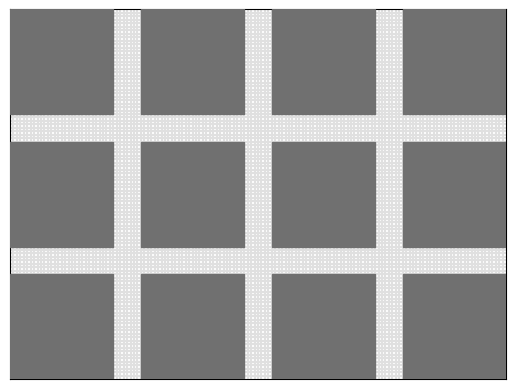

Here is the Python script that generated this plot:
# 2020.08.31
# 시각화용 환경

import numpy as np
import random
import matplotlib.pyplot as plt
from matplotlib.patches import Rectangle
from matplotlib.animation import FuncAnimation

ROW, COL = 2, 3
LANE = 4
LEN = 30

layer = {"loc": 0, "next": 1, "check": 2, "row": 3, "col": 4, "lane": 5, "light": 6, "goal": 7}
board = np.zeros((LEN * (ROW + 1) + ROW * LANE * 2,
                  LEN * (COL + 1) + COL * LANE * 2, 8), dtype=np.int32)
# print("shape", board.shape)
for i in range(ROW):
    r = LEN * (i + 1) + LANE * 2 * i
    board[r: r + LANE * 2, :, layer["row"]] = i
    board[r: r + LANE, 0: LEN, layer["col"]] = 0
    board[r + LANE: r + LANE * 2, board.shape[1] - LEN: board.shape[1], layer["col"]] = COL - 1
    board[r: r + LANE, :, layer["light"]] = 1
    board[r + LANE: r + LANE * 2, :, layer["light"]] = 3
for i in range(COL):
    c = LEN * (i + 1) + LANE * 2 * i
    board[:, c: c + LANE * 2, layer["col"]] = i
    board[0: LEN, c + LANE: c + LANE * 2, layer["row"]] = 0
    board[board.shape[0] - LEN: board.shape[0], c: c + LANE, layer["row"]] = ROW - 1
    board[:, c: c + LANE, layer["light"]] = 0
    board[:, c + LANE: c + LANE * 2, layer["light"]] = 2
for i in range(LANE):
    for j in range(ROW):
        board[LEN * (j + 1) + LANE * 2 * j + i, :, layer["lane"]] = LANE - i
        board[(LEN + LANE * 2) * (j + 1) - 1 - i, :, layer["lane"]] = LANE - i
    for j in range(COL):
        board[:, LEN * (j + 1) + LANE * 2 * j + i, layer["lane"]] = LANE - i
        board[:, (LEN + LANE * 2) * (j + 1) - 1 - i, layer["lane"]] = LANE - i
for i in range(ROW):
    for j in range(COL):
        r = LEN * (i + 1) + LANE * 2 * i
        c = LEN * (j + 1) + LANE * 2 * j

        # 신호 확인 좌표 (layer 2)
        board[r - 1, c: c + LANE, layer["check"]] = 1
        board[r: r + LANE, c + LANE * 2, layer["check"]] = 1
        board[r + LANE * 2, c + LANE: c + LANE * 2, layer["check"]] = 1
        board[r + LANE: r + LANE * 2, c - 1, layer["check"]] = 1

        # 행 (layer 3)
        board[r - LEN: r, c: c + LANE, layer["row"]] = i
        board[r + LANE * 2: r + LANE * 2 + LEN, c + LANE: c + LANE * 2, layer["row"]] = i

        # 열 (layer 4)
        board[r: r + LANE, c + LANE * 2: c + LANE * 2 + LEN, layer["col"]] = j
        board[r + LANE: r + LANE * 2, c - LEN: c, layer["col"]] = j

        # 신호등 (layer 6)
        board[r: r + LANE * 2, c: c + LANE * 2, layer["light"]] = -1

# start, goal list 생성
start = []
goal = []
for i in range(ROW):
    r = LEN * (i + 1) + LANE * 2 * i
    for j in range(LANE):
        start.append([r + j, board.shape[1] - 1])
        goal.append([r + j, 0])
        board[r + j, 0, layer["goal"]] = 1
    for j in range(LANE, LANE * 2):
        start.append([r + j, 0])
        goal.append([r + j, board.shape[1] - 1])
        board[r + j, board.shape[1] - 1, layer["goal"]] = 1
for i in range(COL):
    c = LEN * (i + 1) + LANE * 2 * i
    for j in range(LANE):
        start.append([0, c + j])
        goal.append([board.shape[0] - 1, c + j])
        board[board.shape[0] - 1, c + j, layer["goal"]] = 1
    for j in range(LANE, LANE * 2):
        start.append([board.shape[0] - 1, c + j])
        goal.append([0, c + j])
        board[0, c + j, layer["goal"]] = 1

direct = {0: (-1, 0),   # 북
          1: (-1, 1),   # 북동
          2: (0, 1),    # 동
          3: (1, 1),    # 남동
          4: (1, 0),    # 남
          5: (1, -1),   # 남서
          6: (0, -1),   # 서
          7: (-1, -1)}  # 북서
way = {"str": 0, "lft": 1, "rgt": 2, "U": 3}
light = {"lr": 0, "ud": 1, "tlr": 2, "tud": 3, "stp": 4}
intersection = np.zeros((ROW, COL))

cars = []                   # 자동차 담는 list
out_indices = []            # 도시 탈출한 자동차 인덱스 담는 list
indices = []

# 도시 유입 확률 - 지금은 랜덤이지만 사용자 지정으로 만들 수 있음
enter_prob = np.random.rand(2 * (ROW + COL)) / 6

# 생성지 - 도착지 확률
to_where_prob = np.random.rand(2 * (ROW + COL), 2 * (ROW + COL))
to_where_prob = to_where_prob / to_where_prob.sum(axis=1)[:, None]


class Car:
    def __init__(self, lc, gl):
        self.loc = lc       # 현 좌표
        self.goal = gl      # 목적지 좌표
        self.lane = None    # 목표 차선
        self.direct = None  # direct{} key 저장
        self.nav = []       # 이상적 way{} value list
        self.time = 0       # 정차 시간


# (현 방향, 나중 방향) 받아 way 반환
def get_way(vector1, vector2):
    dtm = vector1[0] * vector2[1] - vector1[1] * vector2[0]
    if dtm == 1:
        return way["lft"]
    if dtm == -1:
        return way["rgt"]
    if vector1[0] == vector2[0] and vector1[1] == vector2[1]:
        return way["str"]
    return way["U"]


# nav 설정
def set_nav(car):
    dr = board[car.goal[0], car.goal[1], layer["row"]] - board[car.loc[0], car.loc[1], layer["row"]]
    dc = board[car.goal[0], car.goal[1], layer["col"]] - board[car.loc[0], car.loc[1], layer["col"]]
    gl = board[car.goal[0], car.goal[1], layer["light"]]

    arr = []

    for i in range(int(abs(dr))):
        arr.append((dr / abs(dr), 0))
    for i in range(int(abs(dc))):
        arr.append((0, dc / abs(dc)))

    random.shuffle(arr)

    if len(arr) > 0:
        car.nav = []
        car.nav.append(get_way(direct[car.direct], arr[0]))
        for i in range(len(arr) - 1):
            car.nav.append(get_way(arr[i], arr[i + 1]))
        car.nav.append(get_way(arr[-1], direct[(gl * 2 + 4) % 8]))
    else:
        car.nav = [get_way(direct[car.direct], direct[(gl * 2 + 4) % 8])]


# nav 새로고침
def refresh_nav(car, wy):
    car.nav = [wy]

    if wy == way["str"]:
        d = car.direct
    elif wy == way["lft"]:
        d = (car.direct + 6) % 8
    elif wy == way["rgt"]:
        d = (car.direct + 2) % 8
    else:
        d = (car.direct + 4) % 8

    r = board[car.loc[0], car.loc[1], layer["row"]] + direct[d][0]
    c = board[car.loc[0], car.loc[1], layer["col"]] + direct[d][1]

    if 0 <= r < ROW and 0 <= c < COL:
        dr = board[car.goal[0], car.goal[1], layer["row"]] - r
        dc = board[car.goal[0], car.goal[1], layer["col"]] - c
        gl = board[car.goal[0], car.goal[1], layer["light"]]

        arr = []

        for i in range(int(abs(dr))):
            arr.append((dr / abs(dr), 0))
        for i in range(int(abs(dc))):
            arr.append((0, dc / abs(dc)))

        random.shuffle(arr)

        if len(arr) > 0:
            car.nav.append(get_way(direct[d], arr[0]))
            for i in range(len(arr) - 1):
                car.nav.append(get_way(arr[i], arr[i + 1]))
            car.nav.append(get_way(arr[-1], direct[(gl * 2 + 4) % 8]))
        else:
            car.nav.append(get_way(direct[d], direct[(gl * 2 + 4) % 8]))


# lane 새로고침
def refresh_lane(car):
    if len(car.nav) == 0:
        car.lane = board[car.goal[0], car.goal[1], layer["lane"]]
    else:
        w = car.nav[0]
        if w == way["str"]:
            ln = board[car.loc[0], car.loc[1], layer["lane"]]
            if ln == 1 and LANE > 1:
                car.lane = 2
            else:
                car.lane = ln
        elif w == way["rgt"]:
            car.lane = LANE
        else:
            car.lane = 1


# direct 새로고침
def refresh_direct(car):
    lgt = board[car.loc[0], car.loc[1], layer["light"]]
    if lgt == 0:
        car.direct = 4  # 남
    elif lgt == 1:
        car.direct = 6  # 서
    elif lgt == 2:
        car.direct = 0  # 북
    else:
        car.direct = 2  # 동


# 자동차 생성
def generate_car(srt, gl):
    c = Car(srt, gl)

    refresh_direct(c)
    set_nav(c)
    refresh_lane(c)

    board[srt[0], srt[1], layer["loc"]] = 1

    cars.append(c)


def step1():
    board[:, :, layer["next"]] = 0

    global out_indices
    global indices

    out_indices = []
    indices = list(range(len(cars)))

    for idx in range(len(cars) - 1, -1, -1):
        c = cars[idx]
        # print(idx, "번째 자동차 step1 계산 시작하겠음.")

        # 신호 확인 좌표?
        if board[c.loc[0], c.loc[1], layer["check"]] == 1:
            # 원하던 차선?
            if board[c.loc[0], c.loc[1], layer["lane"]] == c.lane:
                # 우회전 예정?
                if c.nav[0] == way["rgt"]:
                    # 우회전 방향에 다른 차 존재?
                    if board[c.loc[0] + direct[(c.direct + 1) % 8][0],
                             c.loc[1] + direct[(c.direct + 1) % 8][1],
                             layer["loc"]] == 1:
                        c.time += 1
                        board[c.loc[0], c.loc[1], layer["next"]] = 1
                        del indices[idx]
                # 직진 예정?
                elif c.nav[0] == way["str"]:
                    row = board[c.loc[0], c.loc[1], layer["row"]]
                    col = board[c.loc[0], c.loc[1], layer["col"]]
                    # 직진 신호 켜짐?
                    b1 = board[c.loc[0], c.loc[1], layer["light"]] % 2 == 0 and intersection[row, col] == light["ud"]
                    b2 = board[c.loc[0], c.loc[1], layer["light"]] % 2 == 1 and intersection[row, col] == light["lr"]
                    if b1 or b2:
                        # 직진 방향에 다른 차 존재?
                        if board[c.loc[0] + direct[c.direct][0],
                                 c.loc[1] + direct[c.direct][1],
                                 layer["loc"]] == 1:
                            c.time += 1
                            board[c.loc[0], c.loc[1], layer["next"]] = 1
                            del indices[idx]
                    else:
                        c.time += 1
                        board[c.loc[0], c.loc[1], layer["next"]] = 1
                        del indices[idx]
                else:
                    row = board[c.loc[0], c.loc[1], layer["row"]]
                    col = board[c.loc[0], c.loc[1], layer["col"]]
                    # 좌회전 신호 켜짐?
                    b1 = board[c.loc[0], c.loc[1], layer["light"]] % 2 == 0 and intersection[row, col] == light["tud"]
                    b2 = board[c.loc[0], c.loc[1], layer["light"]] % 2 == 1 and intersection[row, col] == light["tlr"]
                    if b1 or b2:
                        # 좌회전 예정?
                        if c.nav[0] == way["lft"]:
                            # 좌회전 방향에 다른 차 존재?
                            if board[c.loc[0] + direct[(c.direct + 7) % 8][0],
                                     c.loc[1] + direct[(c.direct + 7) % 8][1],
                                     layer["loc"]] == 1:
                                c.time += 1
                                board[c.loc[0], c.loc[1], layer["next"]] = 1
                                del indices[idx]
                        else:
                            # U턴 방향에 다른 차 존재?
                            if board[c.loc[0] + direct[(c.direct + 6) % 8][0],
                                     c.loc[1] + direct[(c.direct + 6) % 8][1],
                                     layer["loc"]] == 1:
                                c.time += 1
                                board[c.loc[0], c.loc[1], layer["next"]] = 1
                                del indices[idx]
                    else:
                        c.time += 1
                        board[c.loc[0], c.loc[1], layer["next"]] = 1
                        del indices[idx]
            else:  # 신호 확인 위치이지만 원하던 차선이 아니어서 네비게이션을 재설정하는 부분
                # 현재 1차선?
                if board[c.loc[0], c.loc[1], layer["lane"]] == 1:
                    # 좌회전 신호 켜짐?
                    row = board[c.loc[0], c.loc[1], layer["row"]]
                    col = board[c.loc[0], c.loc[1], layer["col"]]
                    b1 = board[c.loc[0], c.loc[1], layer["light"]] % 2 == 0 and intersection[row, col] == light["tud"]
                    b2 = board[c.loc[0], c.loc[1], layer["light"]] % 2 == 1 and intersection[row, col] == light["tlr"]
                    if b1 or b2:
                        # 50% 확률로 좌회전
                        if random.random() < 0.5:
                            refresh_nav(c, way["lft"])
                            refresh_lane(c)
                            # 좌회전 방향에 다른 차 존재?
                            if board[c.loc[0] + direct[(c.direct + 7) % 8][0],
                                     c.loc[1] + direct[(c.direct + 7) % 8][1],
                                     layer["loc"]] == 1:
                                c.time += 1
                                board[c.loc[0], c.loc[1], layer["next"]] = 1
                                del indices[idx]
                        else:
                            refresh_nav(c, way["U"])
                            refresh_lane(c)
                            # U턴 방향에 다른 차 존재?
                            if board[c.loc[0] + direct[(c.direct + 6) % 8][0],
                                     c.loc[1] + direct[(c.direct + 6) % 8][1],
                                     layer["loc"]] == 1:
                                c.time += 1
                                board[c.loc[0], c.loc[1], layer["next"]] = 1
                                del indices[idx]
                    else:
                        c.time += 1
                        board[c.loc[0], c.loc[1], layer["next"]] = 1
                        del indices[idx]
                else:
                    # 50% 확률로 직진
                    if random.random() < 0.5:
                        refresh_nav(c, way["str"])
                        refresh_lane(c)
                        # 직진 신호 켜짐?
                        row = board[c.loc[0], c.loc[1], layer["row"]]
                        col = board[c.loc[0], c.loc[1], layer["col"]]
                        b1 = board[c.loc[0], c.loc[1], layer["light"]] % 2 == 0 and intersection[row, col] == light["ud"]
                        b2 = board[c.loc[0], c.loc[1], layer["light"]] % 2 == 1 and intersection[row, col] == light["lr"]
                        if b1 or b2:
                            # 직진 방향에 다른 차 존재?
                            if board[c.loc[0] + direct[c.direct][0],
                                     c.loc[1] + direct[c.direct][1],
                                     layer["loc"]] == 1:
                                c.time += 1
                                board[c.loc[0], c.loc[1], layer["next"]] = 1
                                del indices[idx]
                        else:
                            c.time += 1
                            board[c.loc[0], c.loc[1], layer["next"]] = 1
                            del indices[idx]
                    else:
                        refresh_nav(c, way["rgt"])
                        refresh_lane(c)
                        # 우회전 방향에 다른 차 존재?
                        if board[c.loc[0] + direct[(c.direct + 1) % 8][0],
                                 c.loc[1] + direct[(c.direct + 1) % 8][1],
                                 layer["loc"]] == 1:
                            c.time += 1
                            board[c.loc[0], c.loc[1], layer["next"]] = 1
                            del indices[idx]
        else:
            # 교차로 한복판?
            if board[c.loc[0], c.loc[1], layer["light"]] == -1:
                # 이동 방향(직진, 좌회전)에 다른 차 존재?
                if board[c.loc[0] + direct[c.direct][0],
                         c.loc[1] + direct[c.direct][1],
                         layer["loc"]] == 1:
                    c.time += 1
                    board[c.loc[0], c.loc[1], layer["next"]] = 1
                    del indices[idx]
            else:
                # 원하던 차선?
                if board[c.loc[0], c.loc[1], layer["lane"]] == c.lane:
                    # 직진 방향에 다른 차 존재?
                    if board[c.loc[0] + direct[c.direct][0],
                             c.loc[1] + direct[c.direct][1],
                             layer["loc"]] == 1:
                        c.time += 1
                        board[c.loc[0], c.loc[1], layer["next"]] = 1
                        del indices[idx]


def step2():
    random.shuffle(indices)
    for idx in range(len(indices) - 1, -1, -1):
        c = cars[indices[idx]]
        # print(indices[idx], "번째 자동차 step2 계산 시작하겠음.")
        # 교차로 한복판이 아니고 신호 확인 좌표도 아니다?
        if board[c.loc[0], c.loc[1], layer["light"]] != -1 and board[c.loc[0], c.loc[1], layer["check"]] != 1:
            d = c.lane - board[c.loc[0], c.loc[1], layer["lane"]]
            # 원하던 차선이 아니다?
            if d != 0:
                d = int(abs(d) / d)
                row = c.loc[0] + direct[(c.direct + 8 + d) % 8][0]
                col = c.loc[1] + direct[(c.direct + 8 + d) % 8][1]
                # 끼어들 좌표에 위치할 예정인 차가 자신 뿐이다?
                if board[row, col, layer["next"]] != 1:
                    # 끼어들 좌표에 이미 차가 존재한다?
                    if board[row, col, layer["loc"]] == 1:
                        # 50% 확률로 정차
                        if random.random() < 0.5:
                            c.time += 1
                        else:
                            sr = c.loc[0] + direct[c.direct][0]
                            sc = c.loc[1] + direct[c.direct][1]
                            # 직진 방향에 차 존재하거나 존재할 예정이 아님?
                            if board[sr, sc, layer["next"]] != 1 and board[sr, sc, layer["loc"]] != 1:
                                c.loc[0] = sr
                                c.loc[1] = sc
                                # 도시 탈출?
                                if board[sr, sc, layer["goal"]] == 1:
                                    out_indices.append(indices[idx])
                                else:
                                    c.time = 0
                            else:
                                c.time += 1
                    else:
                        c.loc[0] = row
                        c.loc[1] = col
                        # 도시 탈출?
                        if board[row, col, layer["goal"]] == 1:
                            out_indices.append(indices[idx])
                        else:
                            c.time = 0
                    board[c.loc[0], c.loc[1], layer["next"]] = 1
                    del indices[idx]


def step3():
    for idx in range(len(indices) - 1, -1, -1):
        c = cars[indices[idx]]

        # 신호 확인 좌표?
        if board[c.loc[0], c.loc[1], layer["check"]] == 1:
            # 원하던 차선?
            if board[c.loc[0], c.loc[1], layer["lane"]] == c.lane:
                # 우회전 예정?
                if c.nav[0] == way["rgt"]:
                    row = c.loc[0] + direct[(c.direct + 1) % 8][0]
                    col = c.loc[1] + direct[(c.direct + 1) % 8][1]
                    # 우회전 방향에 차 존재하거나 존재할 예정?
                    if board[row, col, layer["next"]] == 1 or board[row, col, layer["loc"]] == 1:
                        c.time += 1
                    else:
                        c.loc[0] = row
                        c.loc[1] = col
                        c.direct = (c.direct + 2) % 8
                        del c.nav[0]
                        refresh_lane(c)
                        # 도시 탈출?
                        if board[row, col, layer["goal"]] == 1:
                            out_indices.append(indices[idx])
                        else:
                            c.time = 0
                # 직진 예정?
                elif c.nav[0] == way["str"]:
                    row = c.loc[0] + direct[c.direct][0]
                    col = c.loc[1] + direct[c.direct][1]
                    # 직진 방향에 차 존재하거나 존재할 예정?
                    if board[row, col, layer["next"]] == 1 or board[row, col, layer["loc"]] == 1:
                        c.time += 1
                    else:
                        c.loc[0] = row
                        c.loc[1] = col
                        if board[row, col, layer["goal"]] == 1:
                            out_indices.append(indices[idx])
                        else:
                            c.time = 0
                # 좌회전 예정?
                elif c.nav[0] == way["lft"]:
                    row = c.loc[0] + direct[(c.direct + 7) % 8][0]
                    col = c.loc[1] + direct[(c.direct + 7) % 8][1]
                    # 좌회전 방향에 차 존재하거나 존재할 예정?
                    if board[row, col, layer["next"]] == 1 or board[row, col, layer["loc"]] == 1:
                        c.time += 1
                    else:
                        c.loc[0] = row
                        c.loc[1] = col
                        c.direct = (c.direct + 7) % 8
                        if board[row, col, layer["goal"]] == 1:
                            out_indices.append(indices[idx])
                        else:
                            c.time = 0
                else:
                    row = c.loc[0] + direct[(c.direct + 6) % 8][0]
                    col = c.loc[1] + direct[(c.direct + 6) % 8][1]
                    if board[row, col, layer["next"]] == 1 or board[row, col, layer["loc"]] == 1:
                        c.time += 1
                    else:
                        c.loc[0] = row
                        c.loc[1] = col
                        c.direct = (c.direct + 4) % 8
                        del c.nav[0]
                        refresh_lane(c)
                        if board[row, col, layer["goal"]] == 1:
                            out_indices.append(indices[idx])
                        else:
                            c.time = 0
            else:
                # 신호 확인 위치이지만 원하던 차선이 아니어서 네비게이션을 재설정하는 부분
                pass
        else:
            # 교차로 한복판?
            if board[c.loc[0], c.loc[1], layer["light"]] == -1:
                # 좌회전 중?
                if c.direct % 2 == 1:
                    row = c.loc[0] + direct[c.direct][0]
                    col = c.loc[1] + direct[c.direct][1]
                    # 좌회전 방향에 차 존재하거나 존재할 예정?
                    if board[row, col, layer["next"]] == 1 or board[row, col, layer["loc"]] == 1:
                        c.time += 1
                    else:
                        c.loc[0] = row
                        c.loc[1] = col
                        # 교차로 벗어남?
                        if board[row, col, layer["light"]] != -1:
                            c.direct = (c.direct + 7) % 8
                            del c.nav[0]
                            refresh_lane(c)
                        # 도시 탈출?
                        if board[row, col, layer["goal"]] == 1:
                            out_indices.append(indices[idx])
                        else:
                            c.time = 0
                else:
                    row = c.loc[0] + direct[c.direct][0]
                    col = c.loc[1] + direct[c.direct][1]
                    # 직진 방향에 차 존재하거나 존재할 예정?
                    if board[row, col, layer["next"]] == 1 or board[row, col, layer["loc"]] == 1:
                        c.time += 1
                    else:
                        c.loc[0] = row
                        c.loc[1] = col
                        # 교차로 벗어남?
                        if board[row, col, layer["light"]] != -1:
                            del c.nav[0]
                            refresh_lane(c)
                        # 도시 탈출?
                        if board[row, col, layer["goal"]] == 1:
                            out_indices.append(indices[idx])
                        else:
                            c.time = 0
            else:
                row = c.loc[0] + direct[c.direct][0]
                col = c.loc[1] + direct[c.direct][1]
                # 직진 방향에 차 존재하거나 존재할 예정?
                if board[row, col, layer["next"]] == 1 or board[row, col, layer["loc"]] == 1:
                    c.time += 1
                else:
                    c.loc[0] = row
                    c.loc[1] = col
                    # 도시 탈출?
                    if board[row, col, layer["goal"]] == 1:
                        out_indices.append(indices[idx])
                    else:
                        c.time = 0

        board[c.loc[0], c.loc[1], layer["next"]] = 1

    board[:, :, layer["loc"]] = board[:, :, layer["next"]]


def step4():
    out_indices.sort()

    for idx in range(len(out_indices) - 1, -1, -1):
        del cars[out_indices[idx]]


# 자동차 도시 유입
def cars_enter():
    rand_prob = np.random.rand(2 * (ROW + COL))
    arr, = np.where(rand_prob < enter_prob)

    for s in arr:
        g = np.random.choice(list(range(2 * (ROW + COL))), p=to_where_prob[s, :])
        i = s * LANE + random.randint(0, LANE - 1)
        j = g * LANE + random.randint(0, LANE - 1)
        if board[start[i][0], start[i][1], layer["loc"]] != 1:
            generate_car(list(start[i]), list(goal[j]))


# 모든 교차로의 신호 변경
def change_signal(new_signal):
    global intersection
    # new_signal.shape = (ROW, COL)
    intersection = new_signal


# 보상 반환
def get_reward():
    # {0: 정차 차량, 1: 대기 시간}
    rwd = np.zeros((ROW, COL, 4, 2))
    for car in cars:
        if board[car.loc[0], car.loc[1], layer["light"]] == -1:
            continue
        if car.time > 0:
            r = board[car.loc[0], car.loc[1], layer["row"]]
            c = board[car.loc[0], car.loc[1], layer["col"]]
            lgt = board[car.loc[0], car.loc[1], layer["light"]]
            rwd[r, c, lgt, 0] += 1
            if board[car.loc[0], car.loc[1], layer["check"]] == 1:
                rwd[r, c, lgt, 1] += car.time
    return rwd


# 자동차 정보 print
def show_situation(n, m):
    print("\n============ {}th frame after step {} ============\n".format(n, m))
    print("indices", indices)
    print("out_indices", out_indices)
    print("len(cars)", len(cars), "\n")

    for i in range(len(cars)):
        print("c[{}].loc ".format(i), cars[i].loc)
        print("c[{}].goal".format(i), cars[i].goal)
        print("c[{}].lane".format(i), cars[i].lane, "from", board[cars[i].loc[0], cars[i].loc[1], layer["lane"]])
        print("c[{}].dir ".format(i), cars[i].direct)
        print("c[{}].nav ".format(i), cars[i].nav)
        print("c[{}].time".format(i), cars[i].time, "\n")

    print("\n==================================================\n")


fig = plt.figure()
ax = fig.add_subplot(1, 1, 1)

# 그림 범위 및 눈금 제거
ax.set_xlim(0, board.shape[1])
ax.set_ylim(0, board.shape[0])
plt.tick_params(axis="both", which="both", bottom=False, top=False,
                labelbottom=False, right=False, left=False, labelleft=False)


palette = {"purple": "#BB8EFD", "blue": "#81A1FB", "black": "#000000", "dark_gray": "#707070", "red": "#FF2D2D", "light_gray": "#E0E0E0"}

# 교차로 그리기
for i in range(1, board.shape[0]):
    ax.plot([0, board.shape[1]], [i, i], color=palette["light_gray"])
for i in range(1, board.shape[1]):
    ax.plot([i, i], [0, board.shape[0]], color=palette["light_gray"])
for i in range(COL + 1):
    for j in range(ROW + 1):
        x = i * (LEN + LANE * 2)
        y = j * (LEN + LANE * 2)
        ax.add_patch(Rectangle((x, y), LEN, LEN, color=palette["dark_gray"], zorder=10))


# 자동차 크기, 색
mark_size = 6
mark_color = palette["black"]


scat = list()
scat.append(ax.plot([], [], marker="^", color=mark_color, markersize=mark_size, linestyle="None")[0])
scat.append(ax.plot([], [], marker=">", color=mark_color, markersize=mark_size, linestyle="None")[0])
scat.append(ax.plot([], [], marker="v", color=mark_color, markersize=mark_size, linestyle="None")[0])
scat.append(ax.plot([], [], marker="<", color=mark_color, markersize=mark_size, linestyle="None")[0])
scat.append(ax.plot([], [], marker="s", color=mark_color, markersize=mark_size, linestyle="None")[0])


def animate(frame_num):
    cars_enter()
    # show_situation(frame_num, 0)
    step1()
    # show_situation(frame_num, 1)
    step2()
    # show_situation(frame_num, 2)
    step3()
    # show_situation(frame_num, 3)
    step4()
    # show_situation(frame_num, 4)

    # 1. 신호 매번 랜덤하게
    # change_signal(np.random.randint(4, size=(ROW, COL)))

    # 2. 신호 변경 전에는 모든 신호등이 적색등을 보이도록
    # mod = 5
    # if frame_num % mod == 0:
    #     intersection[:, :] = (frame_num / mod) % mod
    # elif frame_num % mod == frame_num % mod - 1:
    #     intersection[:, :] = 4

    mod = LANE * 4
    if frame_num % mod == 0:
        intersection[:, :] = 4
    elif frame_num % mod == LANE * 2:
        change_signal(np.random.randint(4, size=(ROW, COL)))

    print("{}th signal\n".format(frame_num + 1), intersection, "\n")

    ax.set_title("{}th frame".format(frame_num + 1))

    # 자동차 위치 표시
    x = [[], [], [], [], []]
    y = [[], [], [], [], []]

    for c in cars:
        if c.direct == 0:
            x[0].append(c.loc[1] + 0.5)
            y[0].append(board.shape[0] - c.loc[0] - 0.5)
        elif c.direct == 2:
            x[1].append(c.loc[1] + 0.5)
            y[1].append(board.shape[0] - c.loc[0] - 0.5)
        elif c.direct == 4:
            x[2].append(c.loc[1] + 0.5)
            y[2].append(board.shape[0] - c.loc[0] - 0.5)
        elif c.direct == 6:
            x[3].append(c.loc[1] + 0.5)
            y[3].append(board.shape[0] - c.loc[0] - 0.5)
        else:
            x[4].append(c.loc[1] + 0.5)
            y[4].append(board.shape[0] - c.loc[0] - 0.5)

    for i in range(len(scat)):
        scat[i].set_data(x[i], y[i])

    return scat


animation = FuncAnimation(fig, animate, frames=10000, interval=10, repeat=False)
plt.get_current_fig_manager().full_screen_toggle()
plt.show()
